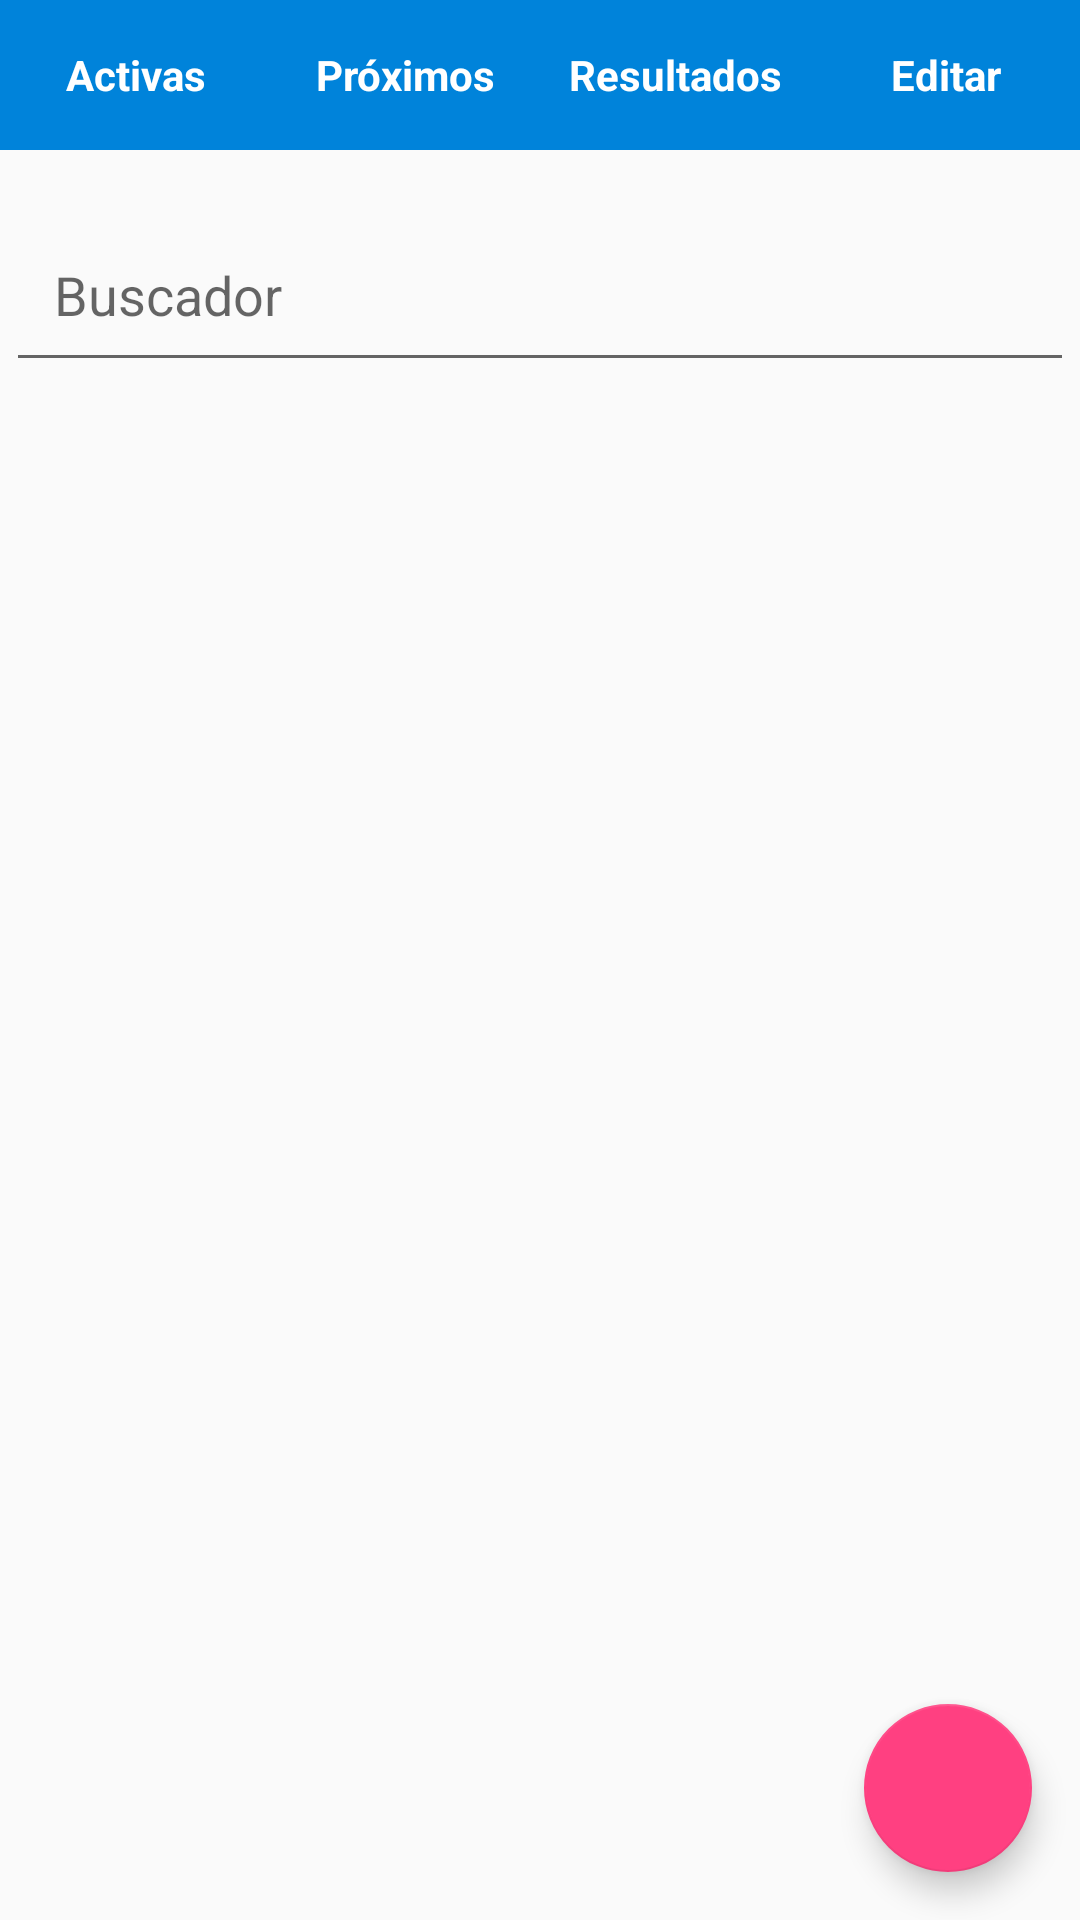

Here is an Android app screen rendered from its layout file. Give the layout XML and the strings, colors and styles it references.
<!-- AndroidManifest.xml: application theme AppTheme -->
<!-- res/layout/fragment_competencias.xml -->
<?xml version="1.0" encoding="utf-8"?>
<androidx.coordinatorlayout.widget.CoordinatorLayout xmlns:android="http://schemas.android.com/apk/res/android"
    xmlns:app="http://schemas.android.com/apk/res-auto"
    xmlns:tools="http://schemas.android.com/tools"
    android:layout_width="match_parent"
    android:layout_height="match_parent"
    tools:context=".actividades.ui.competencias.CompetenciasFragment">

    <LinearLayout
        android:layout_width="match_parent"
        android:layout_height="match_parent"
        android:orientation="vertical">

        <LinearLayout
            android:layout_width="match_parent"
            android:layout_height="50dp"
            android:background="@color/colorPrimary"
            android:orientation="horizontal">

            <TextView
                android:id="@+id/tv1"
                android:layout_width="0dp"
                android:layout_height="match_parent"
                android:gravity="center"
                android:layout_weight="1"
                android:text="Activas"
                android:textColor="#fff"
                android:textStyle="bold" />

            <TextView
                android:id="@+id/tv2"
                android:layout_width="0dp"
                android:layout_height="match_parent"
                android:gravity="center"
                android:layout_weight="1"
                android:text="Próximos"
                android:textColor="#fff"
                android:textStyle="bold" />

            <TextView
                android:id="@+id/tv3"
                android:layout_width="0dp"
                android:layout_height="match_parent"
                android:gravity="center"
                android:layout_weight="1"
                android:text="Resultados"
                android:textColor="#fff"
                android:textStyle="bold" />

            <TextView
                android:id="@+id/tv4"
                android:layout_width="0dp"
                android:layout_height="match_parent"
                android:gravity="center"
                android:layout_weight="1"
                android:text="Editar"
                android:textColor="#fff"
                android:textStyle="bold" />
        </LinearLayout>

        <com.google.android.material.textfield.TextInputLayout
            android:layout_width="match_parent"
            android:layout_marginTop="10dp"
            android:layout_height="wrap_content">

            <AutoCompleteTextView
                android:id="@+id/et1"
                android:layout_width="match_parent"
                android:layout_height="wrap_content"
                android:layout_margin="2dp"
                android:hint="Buscador"
                android:maxLines="1"
                android:padding="16dp"
                android:singleLine="true" />
        </com.google.android.material.textfield.TextInputLayout>


        <androidx.recyclerview.widget.RecyclerView
            android:id="@+id/rv1"
            android:layout_width="match_parent"
            android:layout_height="match_parent"></androidx.recyclerview.widget.RecyclerView>


    </LinearLayout>

    <com.google.android.material.floatingactionbutton.FloatingActionButton
        android:id="@+id/fab"
        android:layout_width="wrap_content"
        android:layout_height="wrap_content"
        android:layout_gravity="bottom|end"
        android:layout_marginEnd="16dp"
        android:layout_marginBottom="16dp"
        app:srcCompat="@drawable/ic_baseline_add_24" />
</androidx.coordinatorlayout.widget.CoordinatorLayout>
<!-- resources referenced by this layout -->
<resources>
  <color name="colorPrimary">#0083DA</color>
  <style name="AppTheme" parent="Theme.AppCompat.Light.NoActionBar">
          
          <item name="colorPrimary">@color/colorPrimary</item>
          <item name="colorPrimaryDark">@color/colorPrimaryDark</item>
          <item name="colorAccent">@color/colorAccent</item>
      </style>
  <color name="colorPrimaryDark">#00574B</color>
  <color name="colorAccent">#FF4081</color>
</resources>
